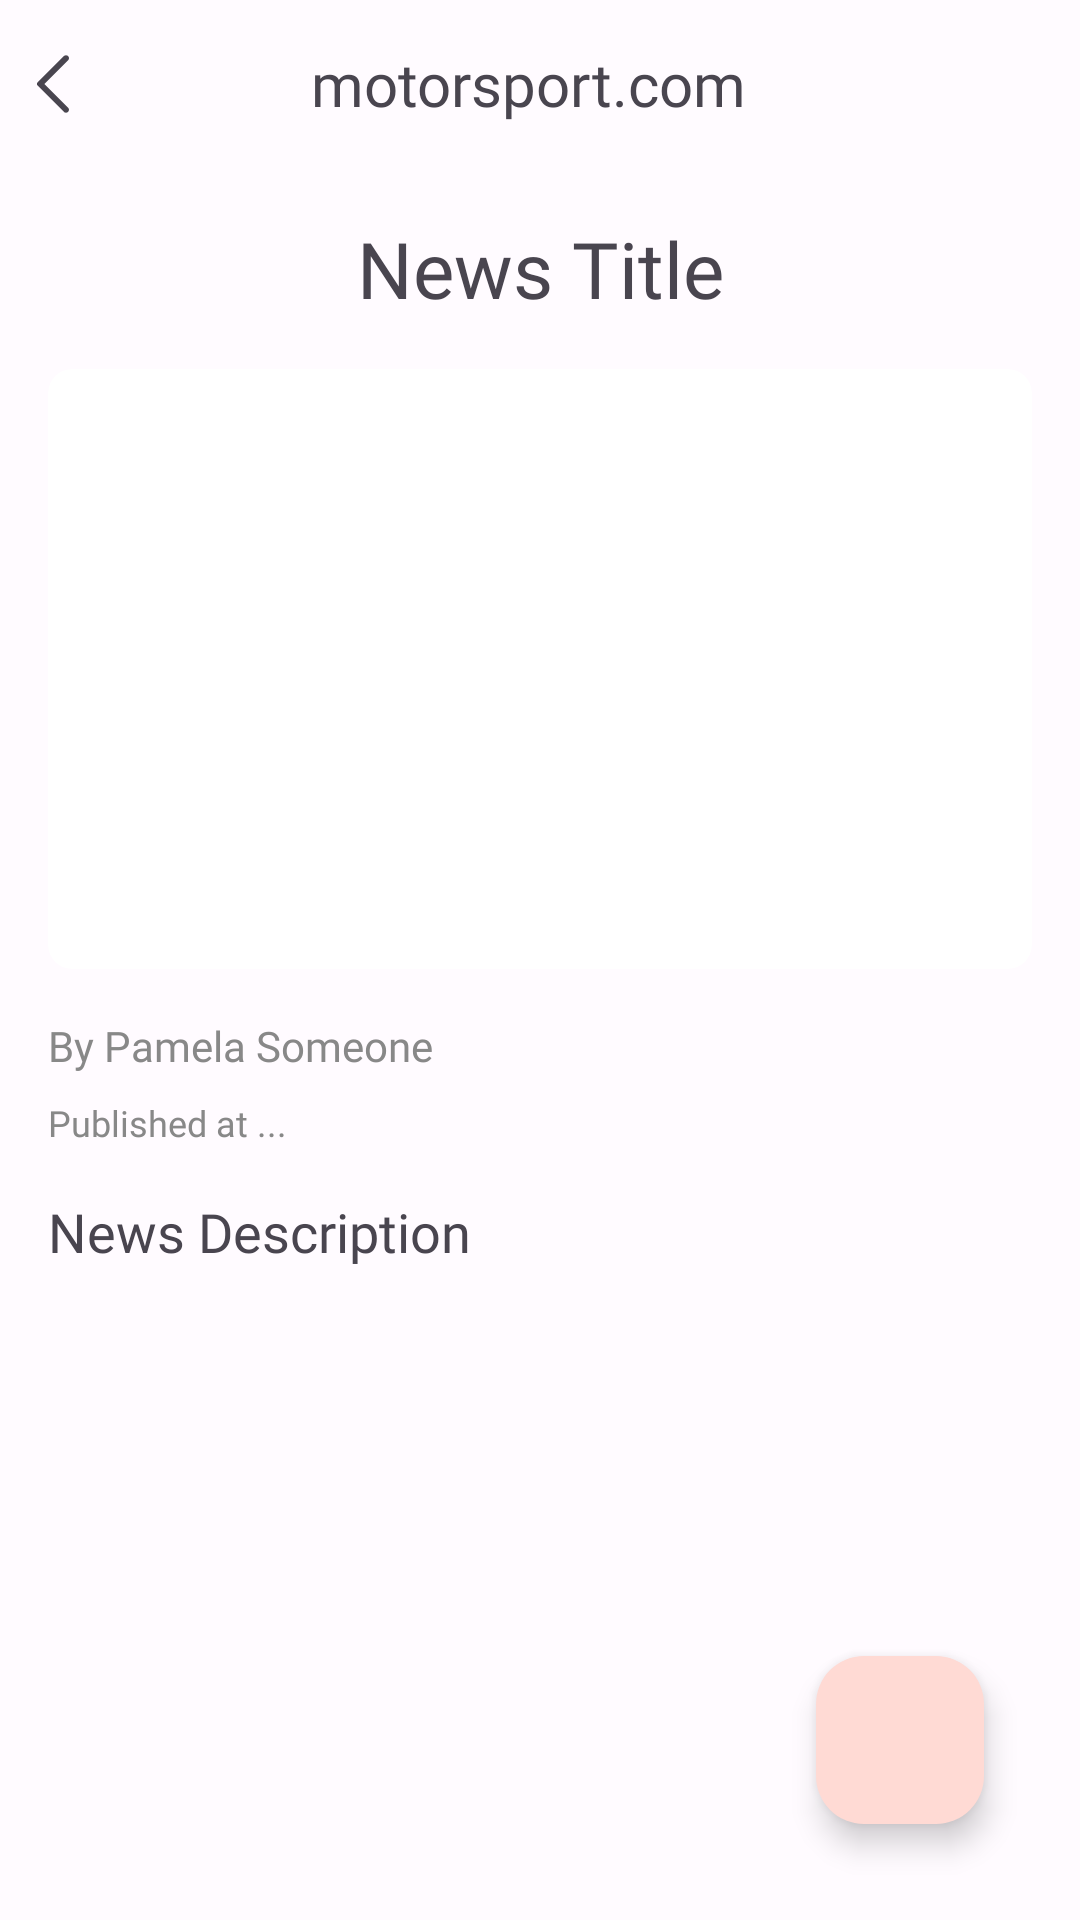

Reconstruct the res/layout file that produces this screen, plus the resources it refers to.
<!-- AndroidManifest.xml: application theme AppTheme -->
<!-- res/layout/screen_article.xml -->
<?xml version="1.0" encoding="utf-8"?>
<androidx.constraintlayout.widget.ConstraintLayout xmlns:android="http://schemas.android.com/apk/res/android"
    xmlns:app="http://schemas.android.com/apk/res-auto"
    xmlns:tools="http://schemas.android.com/tools"
    android:layout_width="match_parent"
    android:layout_height="match_parent">

    <ScrollView
        android:layout_width="match_parent"
        android:layout_height="match_parent">

        <androidx.constraintlayout.widget.ConstraintLayout
            android:layout_width="match_parent"
            android:layout_height="wrap_content">

            <LinearLayout
                android:id="@+id/linearLayout"
                android:layout_width="match_parent"
                android:layout_height="56dp"
                android:gravity="center_vertical"
                android:orientation="horizontal"
                app:layout_constraintEnd_toEndOf="parent"
                app:layout_constraintStart_toStartOf="parent"
                app:layout_constraintTop_toTopOf="parent">

                <ImageView
                    android:id="@+id/btn_back_article"
                    android:layout_width="wrap_content"
                    android:layout_height="wrap_content"
                    android:background="?selectableItemBackgroundBorderless"
                    android:padding="12dp"
                    android:src="@drawable/ic_back" />

                <TextView
                    android:id="@+id/tv_source_article"
                    android:layout_width="0dp"
                    android:layout_height="wrap_content"
                    android:layout_weight="1"
                    android:fontFamily="@font/lexend_medium"
                    android:text="motorsport.com"
                    android:textAlignment="center"
                    android:textSize="20sp" />

                <Space
                    android:layout_width="56dp"
                    android:layout_height="56dp" />

            </LinearLayout>

            <TextView
                android:id="@+id/tv_title_article"
                android:layout_width="match_parent"
                android:layout_height="wrap_content"
                android:layout_margin="16dp"
                android:ellipsize="end"
                android:fontFamily="@font/lexend_medium"
                android:text="News Title"
                android:textAlignment="center"
                android:textSize="26sp"
                app:layout_constraintEnd_toEndOf="parent"
                app:layout_constraintStart_toStartOf="parent"
                app:layout_constraintTop_toBottomOf="@+id/linearLayout" />

            <androidx.cardview.widget.CardView
                android:id="@+id/image_article_card"
                android:layout_width="match_parent"
                android:layout_height="200dp"
                app:cardCornerRadius="8dp"
                app:cardElevation="0dp"
                android:layout_margin="16dp"
                app:layout_constraintEnd_toEndOf="parent"
                app:layout_constraintStart_toStartOf="parent"
                app:layout_constraintTop_toBottomOf="@+id/tv_title_article">

                <ImageView
                    android:id="@+id/image_article"
                    android:layout_width="match_parent"
                    android:layout_height="match_parent"
                    android:scaleType="centerCrop"
                    android:src="@drawable/img_placeholder" />

            </androidx.cardview.widget.CardView>

            <TextView
                android:id="@+id/tv_author_article"
                android:layout_width="wrap_content"
                android:layout_height="wrap_content"
                android:layout_marginTop="16dp"
                android:fontFamily="@font/lexend_medium"
                android:text="By Pamela Someone"
                android:textColor="#888888"
                android:textSize="14sp"
                app:layout_constraintStart_toStartOf="@+id/image_article_card"
                app:layout_constraintTop_toBottomOf="@+id/image_article_card" />

            <TextView
                android:id="@+id/tv_published_article"
                android:layout_width="wrap_content"
                android:layout_height="wrap_content"
                android:layout_marginTop="8dp"
                android:fontFamily="@font/lexend_medium"
                android:text="Published at ..."
                android:textColor="#888888"
                android:textSize="12sp"
                app:layout_constraintStart_toStartOf="@+id/tv_author_article"
                app:layout_constraintTop_toBottomOf="@+id/tv_author_article" />

            <TextView
                android:id="@+id/tv_description_article"
                android:layout_width="match_parent"
                android:layout_height="wrap_content"
                android:layout_margin="16dp"
                android:fontFamily="@font/lexend_medium"
                android:text="News Description "
                android:textSize="18sp"
                app:layout_constraintEnd_toEndOf="parent"
                app:layout_constraintStart_toStartOf="parent"
                app:layout_constraintTop_toBottomOf="@+id/tv_published_article" />

        </androidx.constraintlayout.widget.ConstraintLayout>

    </ScrollView>

    <com.google.android.material.floatingactionbutton.FloatingActionButton
        android:id="@+id/fab"
        android:layout_width="wrap_content"
        android:layout_height="wrap_content"
        android:layout_marginEnd="32dp"
        android:layout_marginBottom="32dp"
        android:contentDescription="FAB"
        android:src="@drawable/ic_favorite"
        app:fabSize="normal"
        app:layout_constraintBottom_toBottomOf="parent"
        app:layout_constraintEnd_toEndOf="parent" />


</androidx.constraintlayout.widget.ConstraintLayout>
<!-- resources referenced by this layout -->
<resources>
  <!-- drawable ic_back (drawable) -->
  <vector xmlns:android="http://schemas.android.com/apk/res/android"
      android:width="24dp"
      android:height="24dp"
      android:tint="?attr/colorControlNormal"
      android:viewportWidth="960"
      android:viewportHeight="960">
      <path
          android:fillColor="@android:color/white"
          android:pathData="M372,852L21,501Q16,496 14,491Q12,486 12,480Q12,474 14,469Q16,464 21,459L372,108Q383,97 400,97Q417,97 428,108Q440,120 440,136.5Q440,153 428,165L113,480L428,795Q440,807 439.5,823.5Q439,840 428,851Q416,863 399.5,863Q383,863 372,852Z" />
  </vector>
  <color name="md_theme_light_primary">#C00100</color>
  <color name="md_theme_light_onPrimary">#FFFFFF</color>
  <color name="md_theme_light_primaryContainer">#FFDAD4</color>
  <color name="md_theme_light_onPrimaryContainer">#410000</color>
  <color name="md_theme_light_secondary">#775651</color>
  <color name="md_theme_light_onSecondary">#FFFFFF</color>
  <color name="md_theme_light_secondaryContainer">#FFDAD4</color>
  <color name="md_theme_light_onSecondaryContainer">#2C1512</color>
  <color name="md_theme_light_tertiary">#705C2E</color>
  <color name="md_theme_light_onTertiary">#FFFFFF</color>
  <color name="md_theme_light_tertiaryContainer">#FBDFA6</color>
  <color name="md_theme_light_onTertiaryContainer">#251A00</color>
  <color name="md_theme_light_error">#BA1A1A</color>
  <color name="md_theme_light_errorContainer">#FFDAD6</color>
  <color name="md_theme_light_onError">#FFFFFF</color>
  <color name="md_theme_light_onErrorContainer">#410002</color>
  <color name="md_theme_light_background">#FFFBFF</color>
  <color name="md_theme_light_onBackground">#201A19</color>
  <color name="md_theme_light_surface">#FFFBFF</color>
  <color name="md_theme_light_onSurface">#201A19</color>
  <color name="md_theme_light_surfaceVariant">#F5DDDA</color>
  <color name="md_theme_light_onSurfaceVariant">#534341</color>
  <color name="md_theme_light_outline">#857370</color>
  <color name="md_theme_light_inverseOnSurface">#FBEEEC</color>
  <color name="md_theme_light_inverseSurface">#362F2E</color>
  <color name="md_theme_light_inversePrimary">#FFB4A8</color>
</resources>
